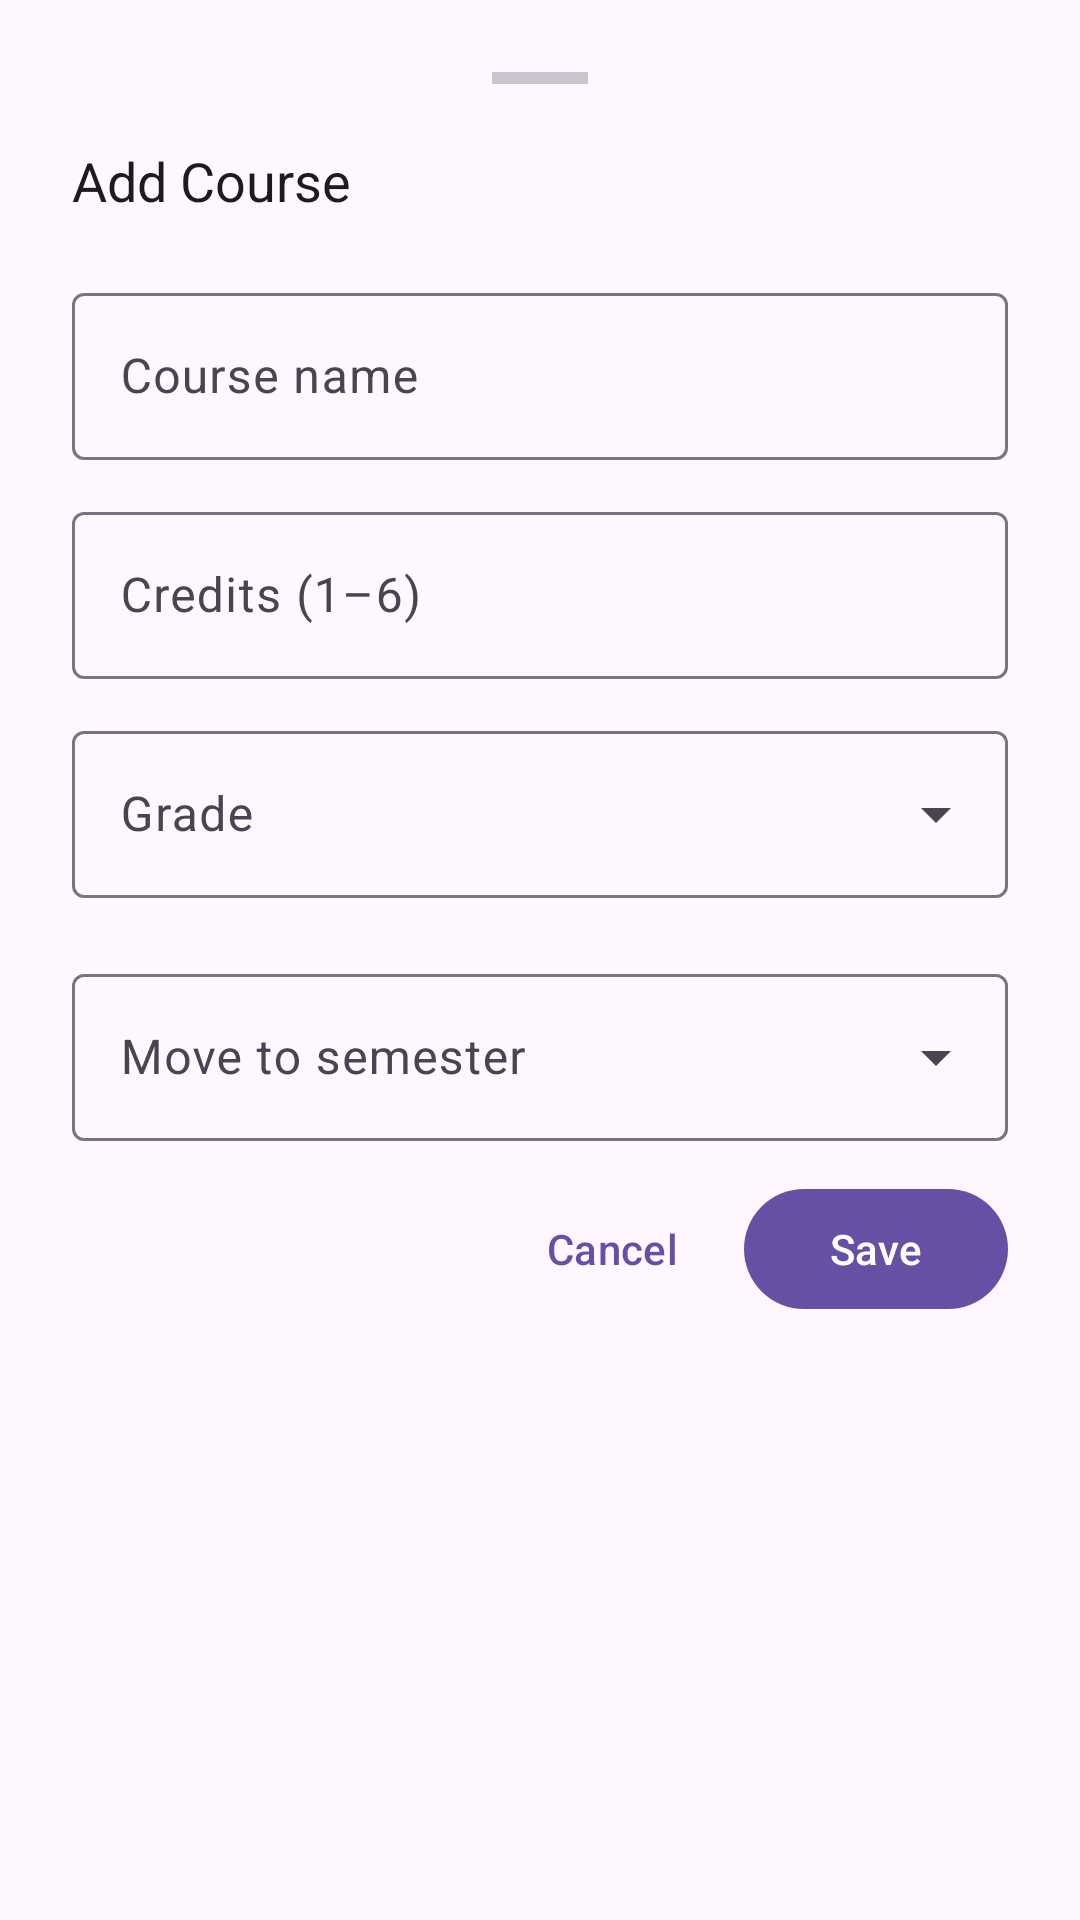

Produce the Android XML layout that renders to this screen, including the resource entries it uses.
<!-- AndroidManifest.xml: application theme Theme.CGPACalculator -->
<!-- res/layout/dialog_add_course.xml -->
<?xml version="1.0" encoding="utf-8"?>
    <LinearLayout
        xmlns:android="http://schemas.android.com/apk/res/android"
        xmlns:app="http://schemas.android.com/apk/res-auto"
        android:layout_width="match_parent"
        android:layout_height="wrap_content"
        android:orientation="vertical"
        android:padding="24dp">

        
        <View
            android:layout_width="32dp"
            android:layout_height="4dp"
            android:layout_gravity="center_horizontal"
            android:layout_marginBottom="20dp"
            android:background="?attr/colorOutlineVariant"
            android:backgroundTint="?attr/colorOutlineVariant" />

        <TextView
            android:layout_width="wrap_content"
            android:layout_height="wrap_content"
            android:text="Add Course"
            android:id="@+id/tvSheetTitle"
            android:textSize="18sp"
            android:textColor="?attr/colorOnSurface"
            android:layout_marginBottom="20dp" />

        
        <com.google.android.material.textfield.TextInputLayout
            android:id="@+id/tilCourseName"
            style="@style/Widget.Material3.TextInputLayout.OutlinedBox"
            android:layout_width="match_parent"
            android:layout_height="wrap_content"
            android:hint="Course name"
            android:layout_marginBottom="12dp">
            <com.google.android.material.textfield.TextInputEditText
                android:id="@+id/etCourseName"
                android:layout_width="match_parent"
                android:layout_height="wrap_content"
                android:inputType="textCapWords" />
        </com.google.android.material.textfield.TextInputLayout>

        
        <com.google.android.material.textfield.TextInputLayout
            android:id="@+id/tilCredits"
            style="@style/Widget.Material3.TextInputLayout.OutlinedBox"
            android:layout_width="match_parent"
            android:layout_height="wrap_content"
            android:hint="Credits (1–6)"
            android:layout_marginBottom="12dp">
            <com.google.android.material.textfield.TextInputEditText
                android:id="@+id/etCredits"
                android:layout_width="match_parent"
                android:layout_height="wrap_content"
                android:inputType="number" />
        </com.google.android.material.textfield.TextInputLayout>

        
        <com.google.android.material.textfield.TextInputLayout
            android:id="@+id/tilGrade"
            style="@style/Widget.Material3.TextInputLayout.OutlinedBox.ExposedDropdownMenu"
            android:layout_width="match_parent"
            android:layout_height="wrap_content"
            android:hint="Grade"
            android:layout_marginBottom="20dp">
            <AutoCompleteTextView
                android:id="@+id/actvGrade"
                android:layout_width="match_parent"
                android:layout_height="wrap_content"
                android:inputType="none" />
        </com.google.android.material.textfield.TextInputLayout>

    
    <com.google.android.material.textfield.TextInputLayout
        android:id="@+id/tilSemester"
        style="@style/Widget.Material3.TextInputLayout.OutlinedBox.ExposedDropdownMenu"
        android:layout_width="match_parent"
        android:layout_height="wrap_content"
        android:hint="Move to semester"
        android:layout_marginBottom="12dp">

        <AutoCompleteTextView
            android:id="@+id/actvSemester"
            android:layout_width="match_parent"
            android:layout_height="wrap_content"
            android:inputType="none" />

    </com.google.android.material.textfield.TextInputLayout>

        
        <LinearLayout
            android:layout_width="match_parent"
            android:layout_height="wrap_content"
            android:gravity="end"
            android:orientation="horizontal">
            <com.google.android.material.button.MaterialButton
                android:id="@+id/btnCancel"
                style="@style/Widget.Material3.Button.TextButton"
                android:layout_width="wrap_content"
                android:layout_height="wrap_content"
                android:text="Cancel" />
            <com.google.android.material.button.MaterialButton
                android:id="@+id/btnSave"
                style="@style/Widget.Material3.Button"
                android:layout_width="wrap_content"
                android:layout_height="wrap_content"
                android:text="Save" />
        </LinearLayout>

    </LinearLayout>
<!-- resources referenced by this layout -->
<resources>
  <style name="Theme.CGPACalculator" parent="Base.Theme.CGPACalculator" />
  <style name="Base.Theme.CGPACalculator" parent="Theme.Material3.Light.NoActionBar">
          
          <item name="colorPrimary">@color/colorPrimary</item>
          <item name="colorOnSurface">@color/colorOnSurface</item>
      </style>
  <color name="colorPrimary">#6750A4</color>
  <color name="colorOnSurface">#1C1B1F</color>
</resources>
